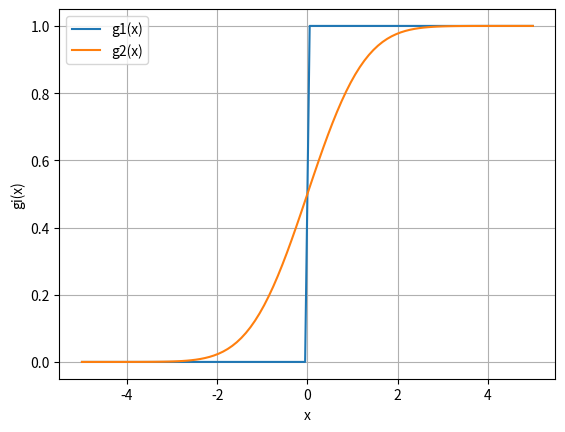
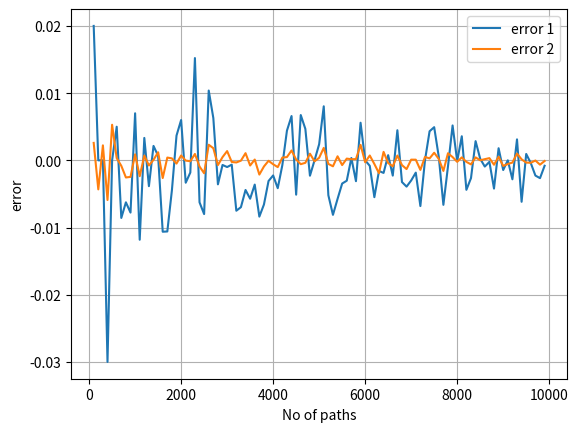

Write the Python code that produced these figures, in order.
#%%
"""
Created on Jan 20 2019
Smoothness of the payoff and Monte Carlo convergence
[redacted]
"""
import numpy as np
import matplotlib.pyplot as plt
import scipy.stats as st

def mainCalculation():
    NoOfPaths = range(100,10000,100)
    
    # Define two payoff functions

    g1 = lambda x: (x > 0.0)
    g2 = lambda x: st.norm.cdf(x)
    
    # Plot the g1 and g2 functions

    x =np.linspace(-5.0,5.0,100)
    plt.figure(1)
    plt.plot(x,g1(x))
    plt.plot(x,g2(x))
    plt.grid()
    plt.xlabel('x')
    plt.ylabel('gi(x)')
    plt.legend(['g1(x)','g2(x)'])

    # Store the errors 

    error1 = np.zeros([len(NoOfPaths),1])
    error2 = np.zeros([len(NoOfPaths),1])
    
    for idx, noOfPaths in enumerate(NoOfPaths):
        W1 = np.random.normal(0.0,1.0,[noOfPaths,1])
        if noOfPaths > 1:
            W1 = (W1 - np.mean(W1)) / np.std(W1)
        approx1 = np.mean(g1(W1))
        approx2 = np.mean(g2(W1))
        error1[idx] = approx1 - 0.5
        error2[idx] = approx2 - 0.5
    
    # Plot convergence results

    plt.figure(2)
    plt.plot(NoOfPaths,error1)
    plt.plot(NoOfPaths,error2)
    plt.grid()
    plt.xlabel('No of paths')
    plt.ylabel('error')
    plt.legend(['error 1','error 2'])

mainCalculation()
